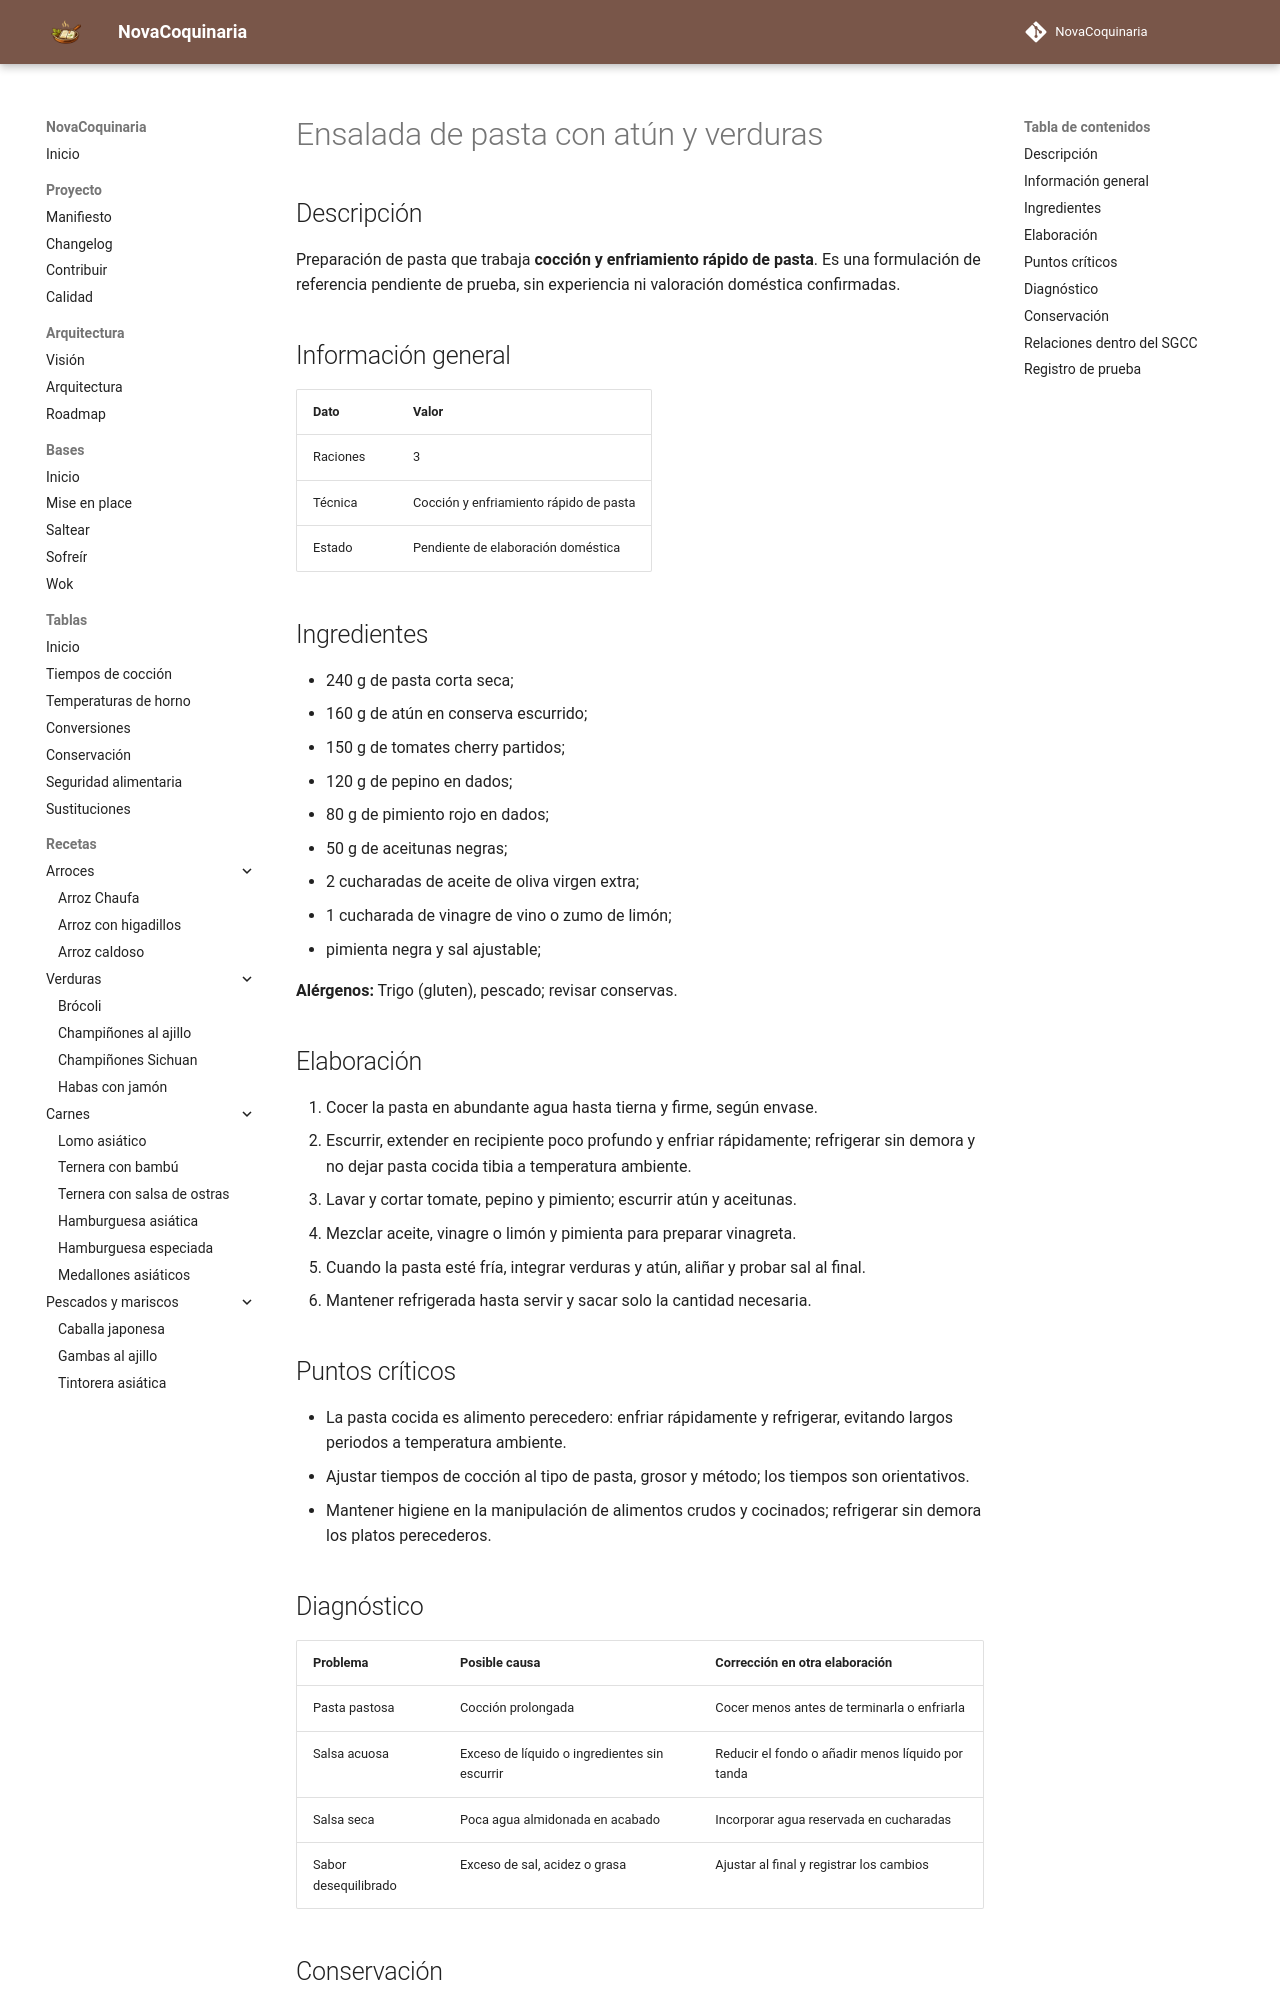

repository: fran-eliot/NovaCoquinaria · page: 02_Pastas/ensalada_de_pasta_con_atun_y_verduras.html · generator: mkdocs

---
id: REC-0247
tipo: receta
titulo: Ensalada de pasta con atún y verduras
categoria: Pastas
estado: borrador
version: 1.0.0
ultima_revision: 2026-11-15
etiquetas:
  - pasta
  - receta-propuesta
  - pendiente-de-prueba
---

# Ensalada de pasta con atún y verduras

## Descripción

Preparación de pasta que trabaja **cocción y enfriamiento rápido de pasta**. Es una formulación de referencia pendiente de prueba, sin experiencia ni valoración doméstica confirmadas.

## Información general

| Dato | Valor |
|---|---|
| Raciones | 3 |
| Técnica | Cocción y enfriamiento rápido de pasta |
| Estado | Pendiente de elaboración doméstica |

## Ingredientes

- 240 g de pasta corta seca;
- 160 g de atún en conserva escurrido;
- 150 g de tomates cherry partidos;
- 120 g de pepino en dados;
- 80 g de pimiento rojo en dados;
- 50 g de aceitunas negras;
- 2 cucharadas de aceite de oliva virgen extra;
- 1 cucharada de vinagre de vino o zumo de limón;
- pimienta negra y sal ajustable;

**Alérgenos:** Trigo (gluten), pescado; revisar conservas.

## Elaboración

1. Cocer la pasta en abundante agua hasta tierna y firme, según envase.
2. Escurrir, extender en recipiente poco profundo y enfriar rápidamente; refrigerar sin demora y no dejar pasta cocida tibia a temperatura ambiente.
3. Lavar y cortar tomate, pepino y pimiento; escurrir atún y aceitunas.
4. Mezclar aceite, vinagre o limón y pimienta para preparar vinagreta.
5. Cuando la pasta esté fría, integrar verduras y atún, aliñar y probar sal al final.
6. Mantener refrigerada hasta servir y sacar solo la cantidad necesaria.

## Puntos críticos

- La pasta cocida es alimento perecedero: enfriar rápidamente y refrigerar, evitando largos periodos a temperatura ambiente.
- Ajustar tiempos de cocción al tipo de pasta, grosor y método; los tiempos son orientativos.
- Mantener higiene en la manipulación de alimentos crudos y cocinados; refrigerar sin demora los platos perecederos.

## Diagnóstico

| Problema | Posible causa | Corrección en otra elaboración |
|---|---|---|
| Pasta pastosa | Cocción prolongada | Cocer menos antes de terminarla o enfriarla |
| Salsa acuosa | Exceso de líquido o ingredientes sin escurrir | Reducir el fondo o añadir menos líquido por tanda |
| Salsa seca | Poca agua almidonada en acabado | Incorporar agua reservada en cucharadas |
| Sabor desequilibrado | Exceso de sal, acidez o grasa | Ajustar al final y registrar los cambios |
